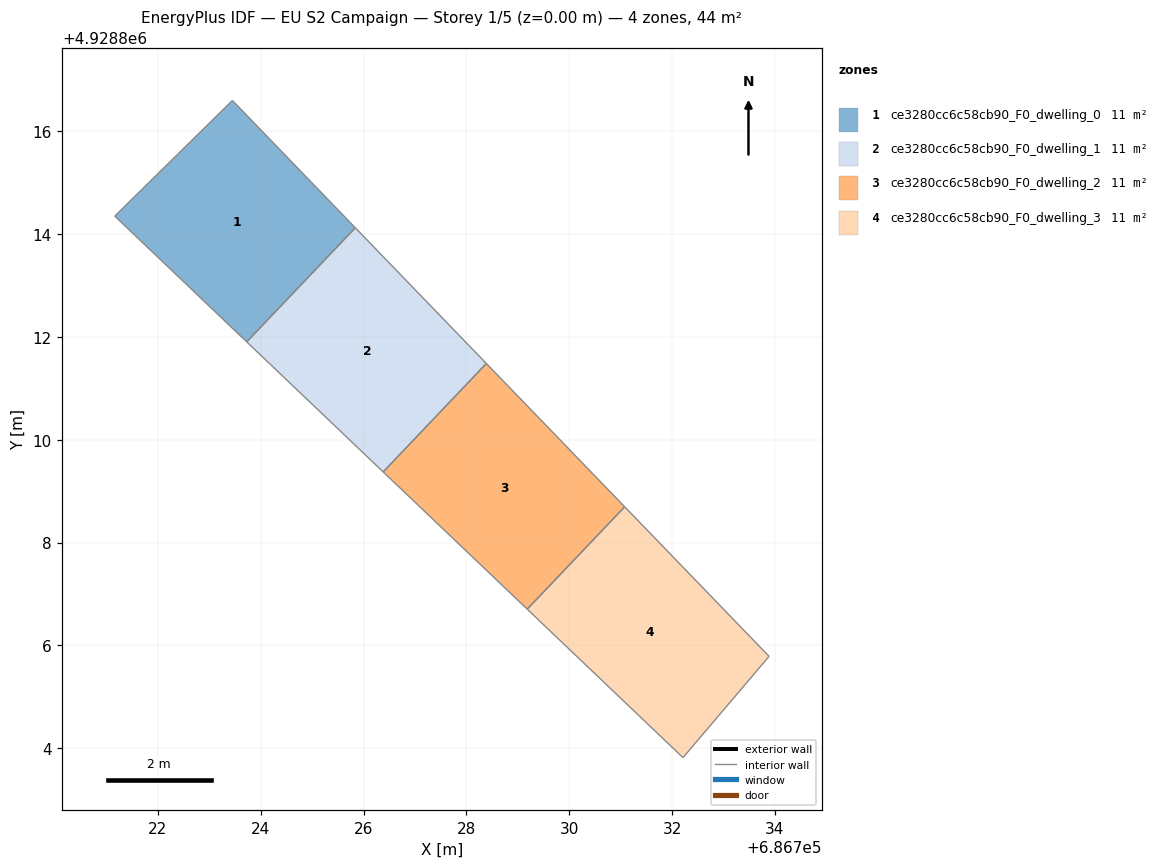
=== STOREY PLAN SPEC (per zone: floor XY polygon, exterior-wall plan segments, windows/doors) ===
zone 1: ce3280cc6c58cb90_F0_dwelling_0  (10.9 m²)
  floor: (686723.73, 4928811.90) (686725.84, 4928814.12) (686723.45, 4928816.60) (686721.16, 4928814.35)
  interior walls: 4
zone 2: ce3280cc6c58cb90_F0_dwelling_1  (10.9 m²)
  floor: (686726.38, 4928809.38) (686728.39, 4928811.48) (686725.84, 4928814.12) (686723.73, 4928811.90)
  interior walls: 4
zone 3: ce3280cc6c58cb90_F0_dwelling_2  (10.9 m²)
  floor: (686729.18, 4928806.71) (686731.08, 4928808.70) (686728.39, 4928811.48) (686726.38, 4928809.38)
  interior walls: 4
zone 4: ce3280cc6c58cb90_F0_dwelling_3  (11.0 m²)
  floor: (686732.21, 4928803.82) (686733.89, 4928805.79) (686731.08, 4928808.70) (686729.18, 4928806.71)
  interior walls: 4

=== DERIVED (storey summary) ===
Building: EU S2 Campaign
Storey: 1 of 5  (floor level z = 0.00 m)
Storey gross floor area: 43.8 m²
Zones on this storey: 4
  - ce3280cc6c58cb90_F0_dwelling_0: floor 10.9 m²
  - ce3280cc6c58cb90_F0_dwelling_1: floor 10.9 m²
  - ce3280cc6c58cb90_F0_dwelling_2: floor 10.9 m²
  - ce3280cc6c58cb90_F0_dwelling_3: floor 11.0 m²
Zone adjacency (shared interzone walls):
  - ce3280cc6c58cb90_F0_dwelling_0 ↔ ce3280cc6c58cb90_F0_dwelling_1
  - ce3280cc6c58cb90_F0_dwelling_1 ↔ ce3280cc6c58cb90_F0_dwelling_2
  - ce3280cc6c58cb90_F0_dwelling_2 ↔ ce3280cc6c58cb90_F0_dwelling_3